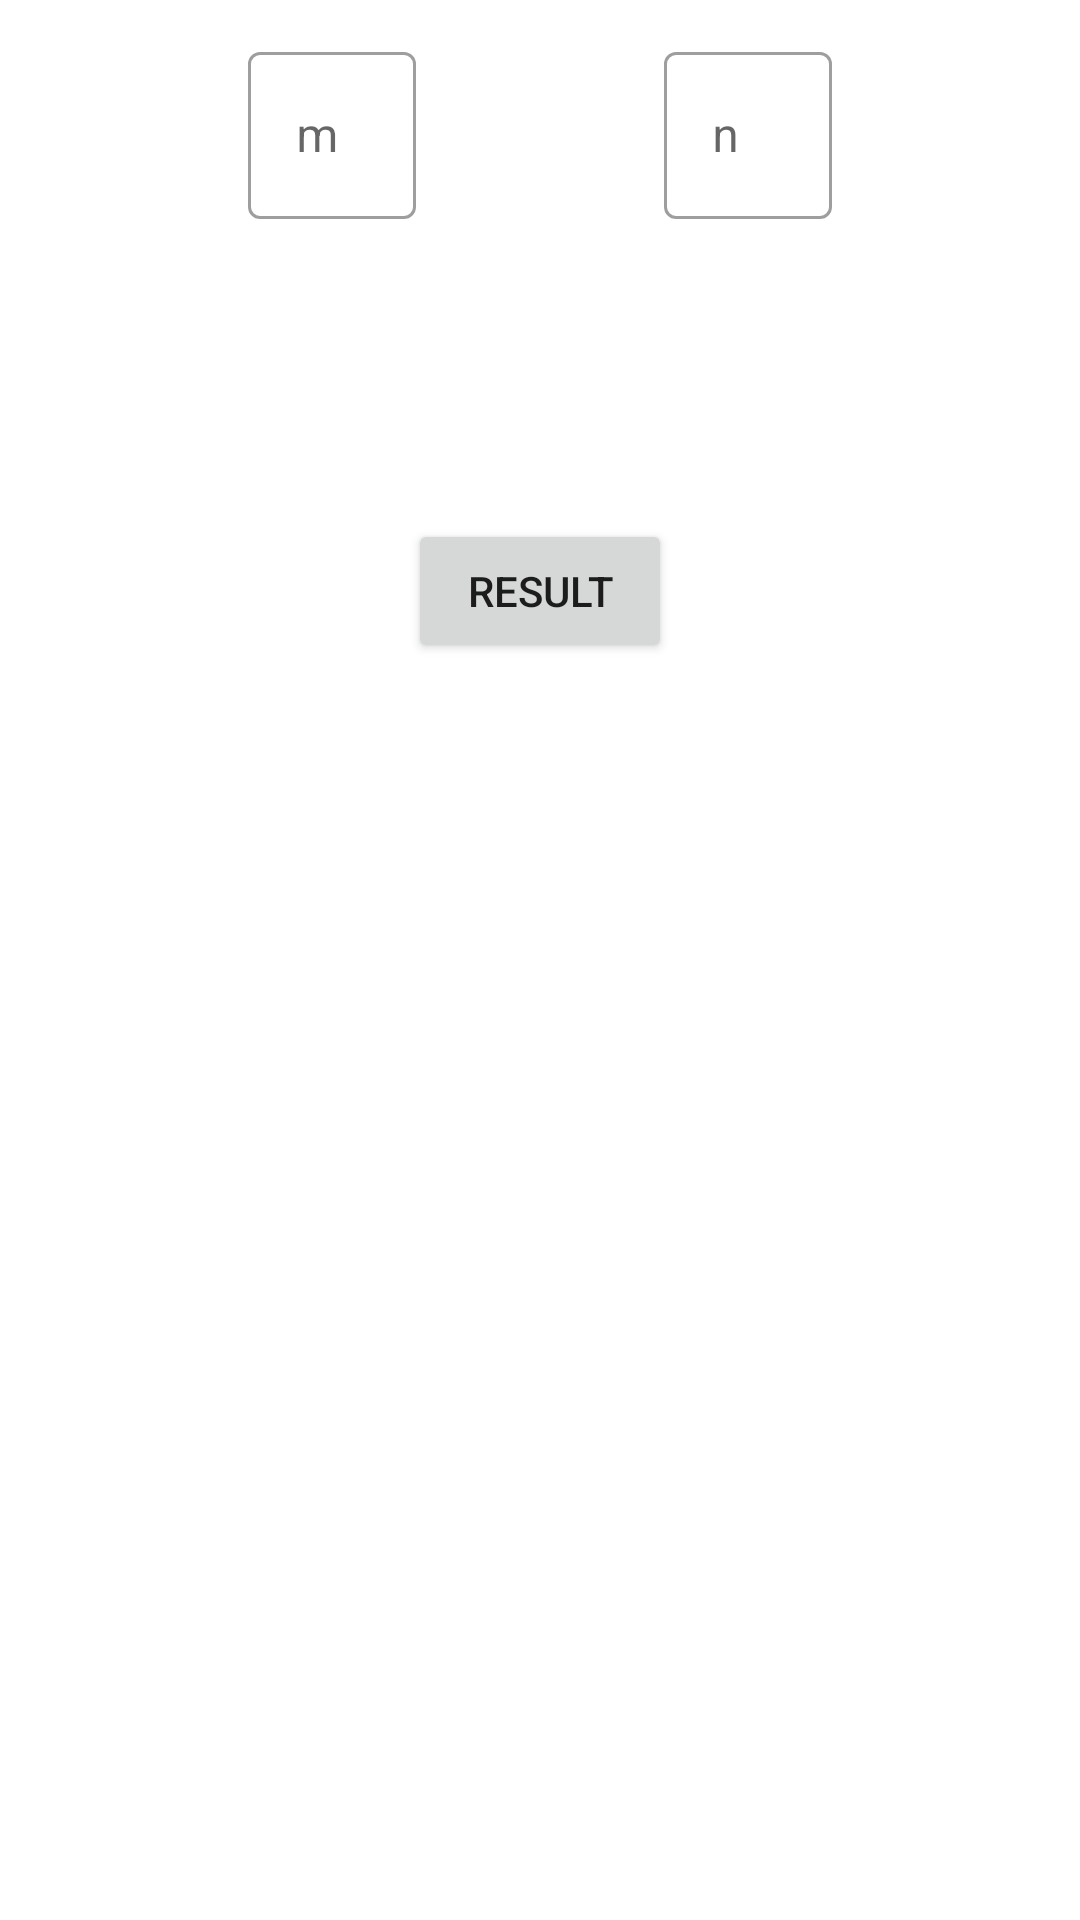

Write the Android layout XML for this screen, with the resource values it uses.
<!-- AndroidManifest.xml: application theme Theme.LogicalProblems -->
<!-- res/layout/activity_two_make_ten.xml -->
<?xml version="1.0" encoding="utf-8"?>
<androidx.constraintlayout.widget.ConstraintLayout xmlns:android="http://schemas.android.com/apk/res/android"
    xmlns:app="http://schemas.android.com/apk/res-auto"
    xmlns:tools="http://schemas.android.com/tools"
    android:layout_width="match_parent"
    android:layout_height="match_parent"
    tools:context=".twomaketen.TwoMakeTenActivity">

    <com.google.android.material.textfield.TextInputLayout
        android:id="@+id/textInputLayout5"
        style="@style/Widget.MaterialComponents.TextInputLayout.OutlinedBox"
        android:layout_width="wrap_content"
        android:layout_height="wrap_content"
        android:layout_marginTop="12dp"
        app:layout_constraintEnd_toStartOf="@+id/textInputLayout6"
        app:layout_constraintHorizontal_bias="0.5"
        app:layout_constraintStart_toStartOf="parent"
        app:layout_constraintTop_toTopOf="parent">

        <com.google.android.material.textfield.TextInputEditText
            android:id="@+id/m_txt"
            android:layout_width="match_parent"
            android:layout_height="wrap_content"
            android:hint="m" />
    </com.google.android.material.textfield.TextInputLayout>

    <com.google.android.material.textfield.TextInputLayout
        android:id="@+id/textInputLayout6"
        style="@style/Widget.MaterialComponents.TextInputLayout.OutlinedBox"
        android:layout_width="wrap_content"
        android:layout_height="wrap_content"
        android:layout_marginTop="12dp"
        app:layout_constraintEnd_toEndOf="parent"
        app:layout_constraintHorizontal_bias="0.5"
        app:layout_constraintStart_toEndOf="@+id/textInputLayout5"
        app:layout_constraintTop_toTopOf="parent">

        <com.google.android.material.textfield.TextInputEditText
            android:id="@+id/n_txt"
            android:layout_width="match_parent"
            android:layout_height="wrap_content"
            android:hint="n" />
    </com.google.android.material.textfield.TextInputLayout>

    <Button
        android:id="@+id/result_btn"
        android:layout_width="wrap_content"
        android:layout_height="wrap_content"
        android:layout_marginTop="100dp"
        android:text="result"
        app:layout_constraintEnd_toEndOf="@+id/textInputLayout6"
        app:layout_constraintStart_toStartOf="@+id/textInputLayout5"
        app:layout_constraintTop_toBottomOf="@+id/textInputLayout6" />
</androidx.constraintlayout.widget.ConstraintLayout>
<!-- resources referenced by this layout -->
<resources>
  <style name="Theme.LogicalProblems" parent="Theme.MaterialComponents.DayNight.DarkActionBar">
          
          <item name="colorPrimary">@color/purple_500</item>
          <item name="colorPrimaryVariant">@color/purple_700</item>
          <item name="colorOnPrimary">@color/white</item>
          
          <item name="colorSecondary">@color/teal_200</item>
          <item name="colorSecondaryVariant">@color/teal_700</item>
          <item name="colorOnSecondary">@color/black</item>
          
          <item name="android:statusBarColor">?attr/colorPrimaryVariant</item>
          
      </style>
  <!-- not gathered from this repository: default colours our renderer supplied (Android Studio template values) -->
  <color name="purple_500">#FF6200EE</color>
  <color name="purple_700">#FF3700B3</color>
  <color name="teal_200">#FF03DAC5</color>
  <color name="teal_700">#FF018786</color>
  <color name="black">#FF000000</color>
  <color name="white">#FFFFFFFF</color>
</resources>
